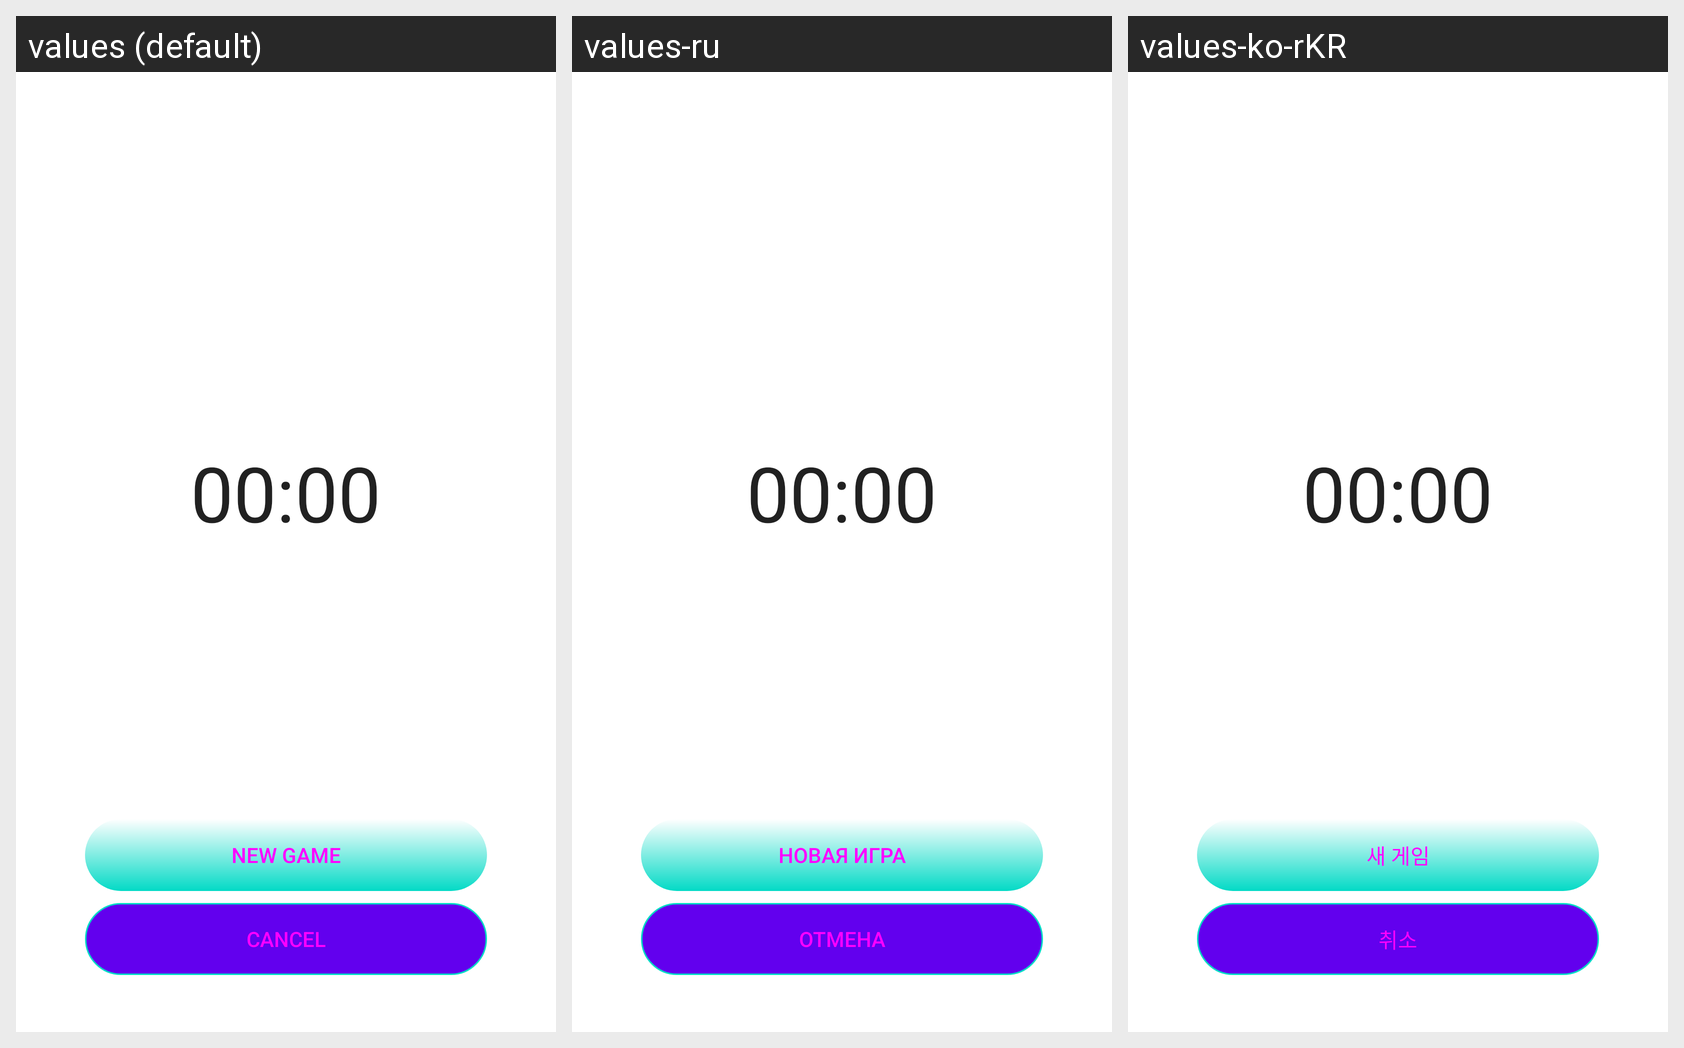

This grid shows one Android layout under several languages. Give, for every string resource on the screen, its name, the default text and each shown locale's text.
Android screen res/layout/fragment_endgame.xml rendered under 3 locales, left to right: values (default), values-ru, values-ko-rKR. Device: Nexus 5 (rendered at 1080×1920; each locale shown at half size, 540×960, under a caption strip naming it); theme Theme.SudokuGenius.
Strings drawn on this screen, with the default value and each locale's value (text and hints the layout hard-codes, and strings that could not be matched under every locale, appear in the picture but are not listed):

new_game
  values: New Game
  values-ru: Новая игра
  values-ko-rKR: 새 게임

cancel
  values: Cancel
  values-ru: Отмена
  values-ko-rKR: 취소
